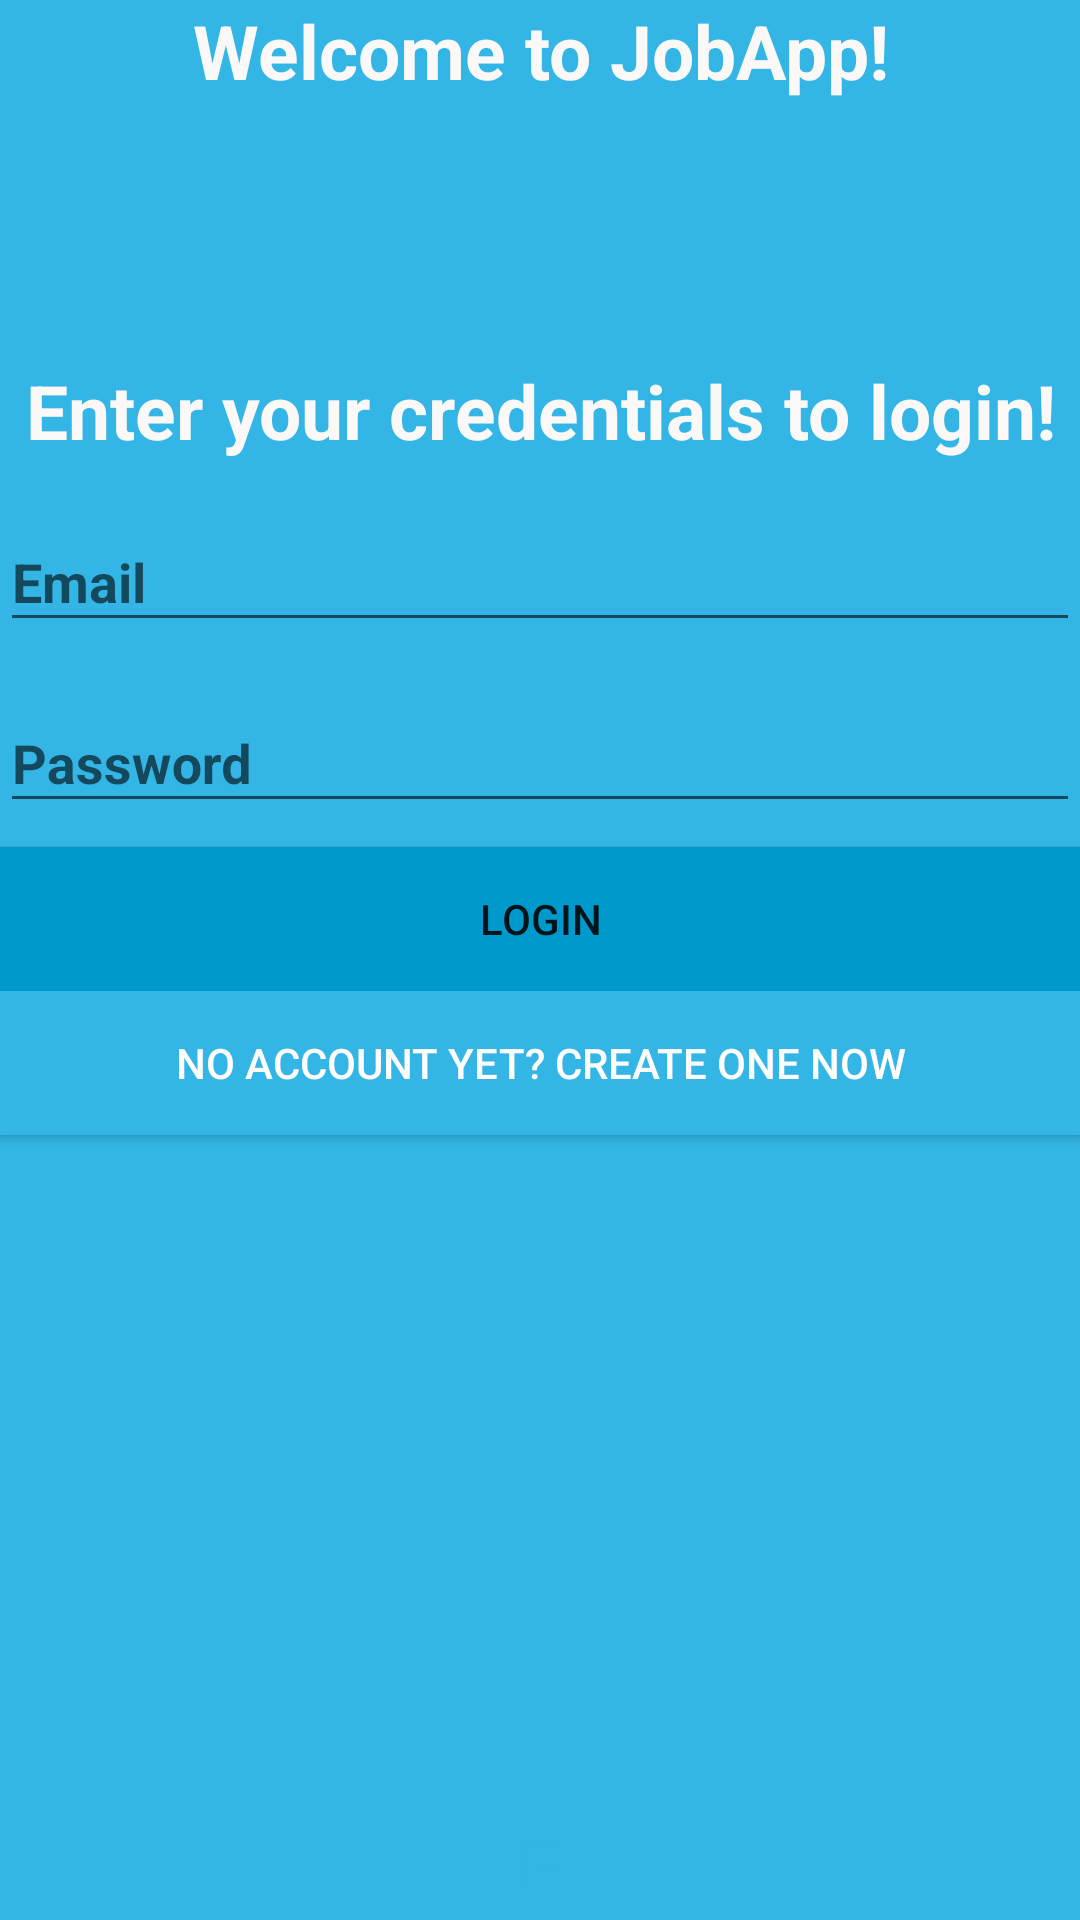

Android layout source for this screen:
<!-- AndroidManifest.xml: application theme AppTheme -->
<!-- res/layout/activity_main.xml -->
<?xml version="1.0" encoding="utf-8"?>
<RelativeLayout xmlns:android="http://schemas.android.com/apk/res/android"
    xmlns:tools="http://schemas.android.com/tools"
    android:layout_width="fill_parent"
    android:layout_height="fill_parent"
    android:fitsSystemWindows="true"
    tools:context=".MainActivity"
    android:background="@android:color/holo_blue_light">

    <LinearLayout
        android:orientation="vertical"
        android:layout_width="match_parent"
        android:layout_height="wrap_content"
        android:id="@+id/linearLayout2"
        android:layout_alignParentTop="true"
        android:layout_alignParentLeft="true"
        android:layout_alignParentStart="true">



        <ImageView
            android:layout_width="wrap_content"
            android:layout_height="30dp"
            android:layout_marginBottom="25dp"
            android:layout_marginTop="65dp"
            android:layout_gravity="center_horizontal" />

        <TextView android:id="@+id/linkx_signup"
            android:layout_width="fill_parent"
            android:layout_height="wrap_content"
            android:text="Enter your credentials to login!"
            android:gravity="center"
            android:textSize="25dip"
            android:textColor="#fbf8f8"
            android:textStyle="bold" />

        
        <android.support.design.widget.TextInputLayout
            android:layout_width="match_parent"
            android:layout_height="wrap_content"
            android:layout_marginTop="8dp"
            android:layout_marginBottom="8dp">
            <EditText android:id="@+id/etemail"
                android:layout_width="match_parent"
                android:layout_height="wrap_content"
                android:inputType="textEmailAddress"
                android:hint="Email"
                android:textColor="#fdfbfb"
                android:textStyle="bold"
                android:drawableLeft="@drawable/ic_action_emails"/>
        </android.support.design.widget.TextInputLayout>

        
        <android.support.design.widget.TextInputLayout
            android:layout_width="match_parent"
            android:layout_height="wrap_content">
            <EditText android:id="@+id/etpassword"
                android:inputType="textPassword"
                android:hint="Password"
                android:textColor="#fdf8f8"
                android:textStyle="bold"
                android:layout_width="match_parent"
                android:layout_height="wrap_content"
                android:layout_marginTop="8dp"
                android:layout_marginBottom="8dp"
                android:drawableLeft="@drawable/ic_action_lock"/>
        </android.support.design.widget.TextInputLayout>

    </LinearLayout>

    <android.support.v7.widget.AppCompatButton
        android:id="@+id/btn_regi"
        android:layout_width="wrap_content"
        android:layout_height="wrap_content"
        android:text="No account yet? Create one now"
        android:layout_gravity="right"
        android:layout_below="@+id/btn_logi"
        android:layout_alignParentRight="true"
        android:layout_alignParentEnd="true"
        android:layout_alignParentLeft="true"
        android:layout_alignParentStart="true"
        android:background="@android:color/holo_blue_light"
        android:textColor="#fffcfc" />


    <android.support.v7.widget.AppCompatButton
        android:layout_width="wrap_content"
        android:layout_height="wrap_content"
        android:id="@+id/btn_logi"
        android:text="Login"
        android:layout_gravity="left"
        android:layout_below="@+id/linearLayout2"
        android:layout_alignParentLeft="true"
        android:layout_alignParentStart="true"
        android:layout_alignRight="@+id/btn_regi"
        android:layout_alignEnd="@+id/btn_regi"
        android:background="@android:color/holo_blue_dark" />


    <TextView android:id="@+id/link_signup"
        android:layout_width="fill_parent"
        android:layout_height="wrap_content"
        android:layout_marginBottom="24dp"
        android:text="Welcome to JobApp!"
        android:gravity="center"
        android:textSize="25dip"
        android:textColor="#fbf8f8"
        android:textStyle="bold" />


    <TextView
        android:layout_width="wrap_content"
        android:layout_height="wrap_content"
        android:textAppearance="?android:attr/textAppearanceLarge"
        android:text="F"
        android:id="@+id/forget"
        android:textColor="@android:color/holo_blue_light"
        android:layout_alignParentBottom="true"
        android:layout_centerHorizontal="true"
        android:layout_marginBottom="5dp" />

</RelativeLayout>
<!-- resources referenced by this layout -->
<resources>
  <style name="AppTheme" parent="Theme.AppCompat.Light.DarkActionBar">
          
          <item name="colorPrimary">@color/colorPrimary</item>
          <item name="colorPrimaryDark">@color/colorPrimaryDark</item>
          <item name="colorAccent">@color/colorAccent</item>
      </style>
  <color name="colorPrimary">#008577</color>
  <color name="colorPrimaryDark">#00574B</color>
  <color name="colorAccent">#D81B60</color>
</resources>
